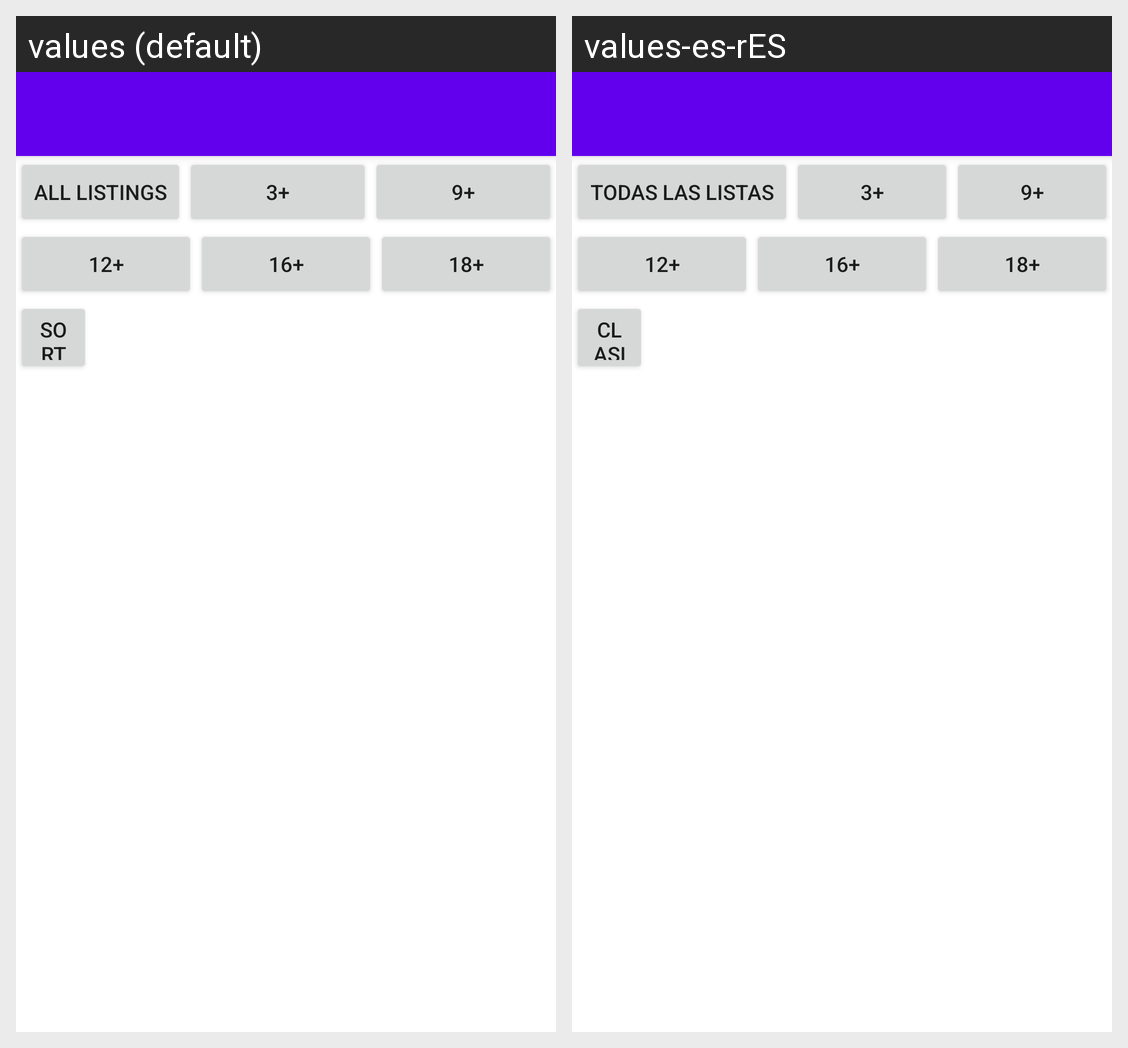

Locale-by-locale string values for the Android screen shown in this grid:
Android screen res/layout/activity_main.xml rendered under 2 locales, left to right: values (default), values-es-rES. Device: Nexus 5 (rendered at 1080×1920; each locale shown at half size, 540×960, under a caption strip naming it); theme AppTheme.
Strings drawn on this screen, with the default value and each locale's value (text and hints the layout hard-codes, and strings that could not be matched under every locale, appear in the picture but are not listed):

all_button
  values: All Listings
  values-es-rES: Todas las listas

filter_3
  values: 3+
  values-es-rES: 3+  [not translated; the default value is used]

filter_9
  values: 9+
  values-es-rES: 9+  [not translated; the default value is used]

filter_12
  values: 12+
  values-es-rES: 12+  [not translated; the default value is used]

filter_16
  values: 16+
  values-es-rES: 16+  [not translated; the default value is used]

filter_18
  values: 18+
  values-es-rES: 18+  [not translated; the default value is used]

sort_by_date
  values: Sort Dates
  values-es-rES: Clasificar fechas
